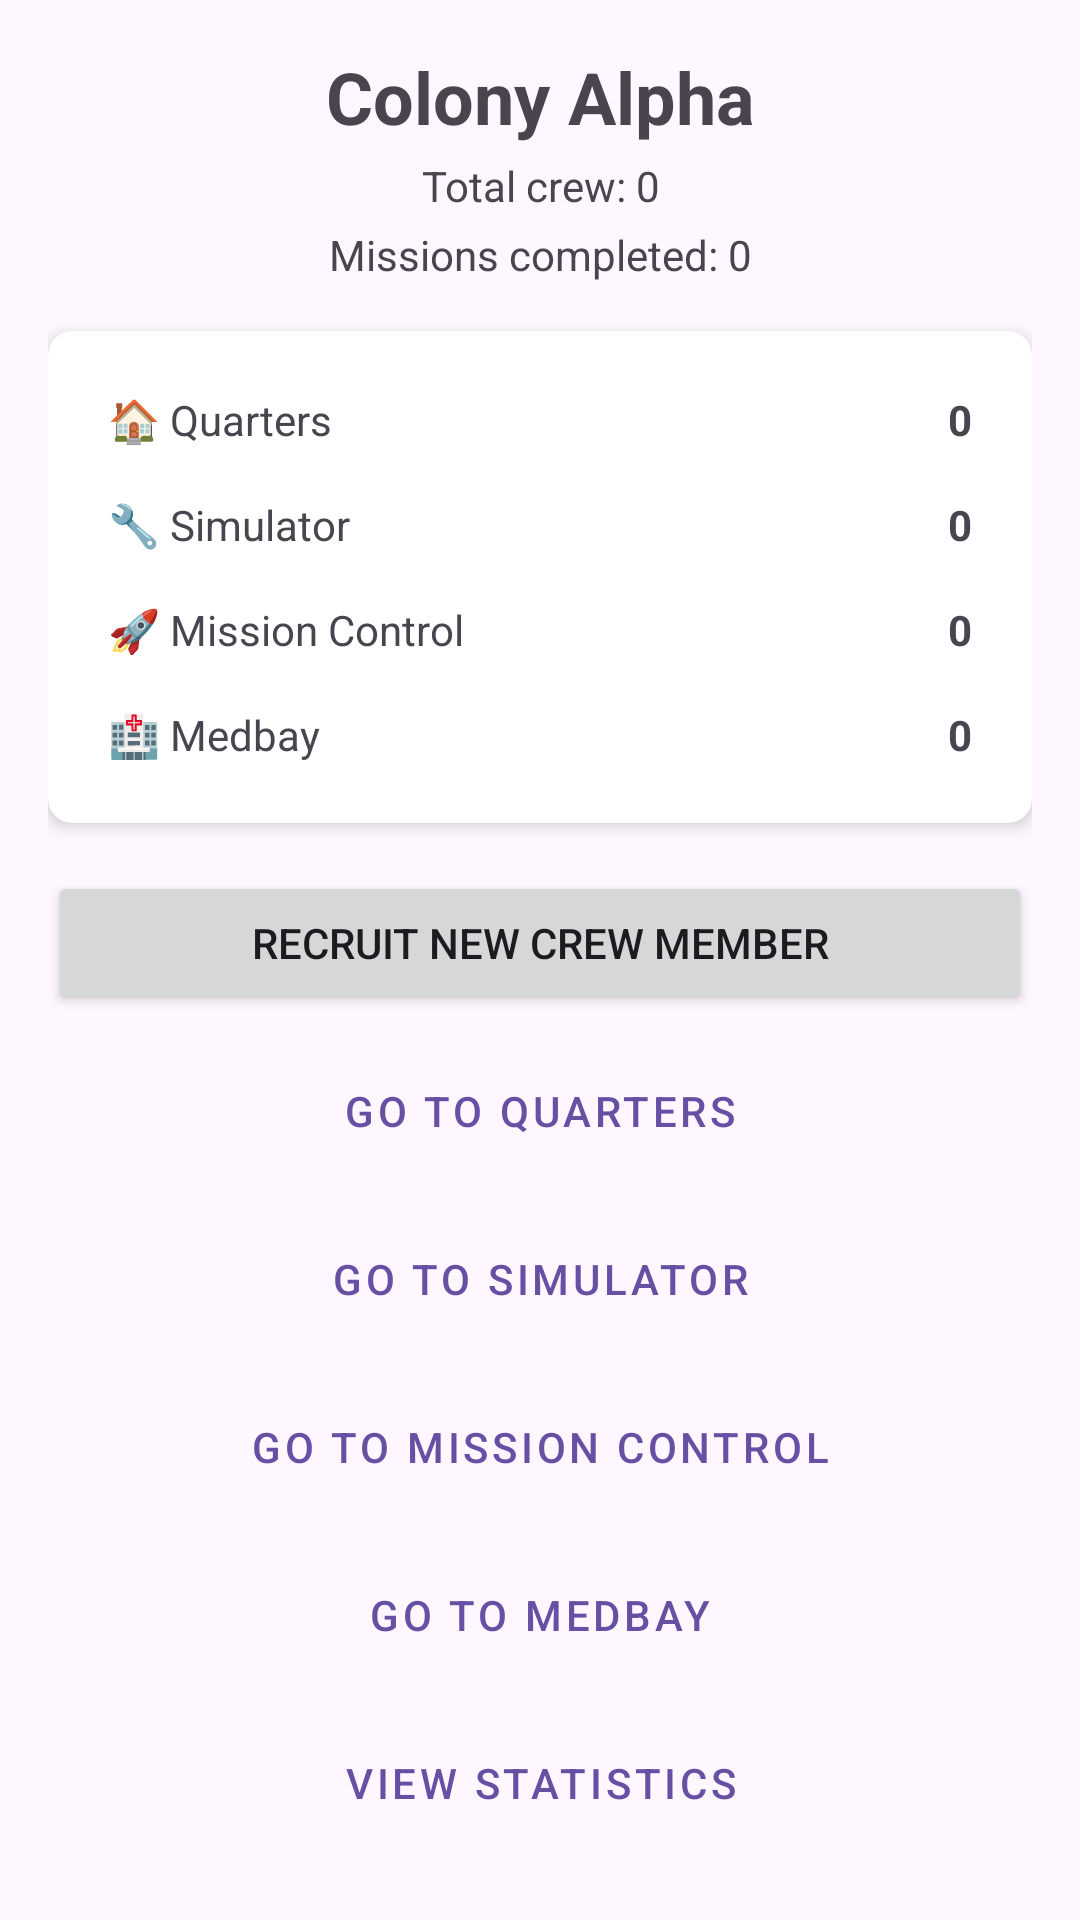

Produce the Android XML layout that renders to this screen, including the resource entries it uses.
<!-- AndroidManifest.xml: application theme Theme.Oop_project -->
<!-- res/layout/fragment_home.xml -->
<?xml version="1.0" encoding="utf-8"?>
<ScrollView
    xmlns:android="http://schemas.android.com/apk/res/android"
    android:layout_width="match_parent"
    android:layout_height="match_parent">

    <LinearLayout
        android:layout_width="match_parent"
        android:layout_height="wrap_content"
        android:orientation="vertical"
        android:padding="16dp">

        <TextView
            android:id="@+id/tv_colony_name"
            android:layout_width="match_parent"
            android:layout_height="wrap_content"
            android:textSize="24sp"
            android:textStyle="bold"
            android:gravity="center"
            android:layout_marginBottom="4dp"
            android:text="Colony Alpha" />

        <TextView
            android:id="@+id/tv_total_crew"
            android:layout_width="match_parent"
            android:layout_height="wrap_content"
            android:textSize="14sp"
            android:gravity="center"
            android:layout_marginBottom="4dp"
            android:text="Total crew: 0" />

        <TextView
            android:id="@+id/tv_missions_completed"
            android:layout_width="match_parent"
            android:layout_height="wrap_content"
            android:textSize="14sp"
            android:gravity="center"
            android:layout_marginBottom="16dp"
            android:text="Missions completed: 0" />

        <androidx.cardview.widget.CardView
            xmlns:app="http://schemas.android.com/apk/res-auto"
            android:layout_width="match_parent"
            android:layout_height="wrap_content"
            android:layout_marginBottom="16dp"
            app:cardCornerRadius="8dp"
            app:cardElevation="3dp">

            <GridLayout
                android:layout_width="match_parent"
                android:layout_height="wrap_content"
                android:columnCount="2"
                android:padding="12dp">

                <TextView android:text="🏠 Quarters"
                    android:layout_width="0dp" android:layout_columnWeight="1"
                    android:textSize="14sp" android:padding="8dp"/>
                <TextView android:id="@+id/tv_count_quarters"
                    android:text="0"
                    android:layout_width="0dp" android:layout_columnWeight="1"
                    android:textSize="14sp" android:textStyle="bold"
                    android:gravity="end" android:padding="8dp"/>

                <TextView android:text="🔧 Simulator"
                    android:layout_width="0dp" android:layout_columnWeight="1"
                    android:textSize="14sp" android:padding="8dp"/>
                <TextView android:id="@+id/tv_count_simulator"
                    android:text="0"
                    android:layout_width="0dp" android:layout_columnWeight="1"
                    android:textSize="14sp" android:textStyle="bold"
                    android:gravity="end" android:padding="8dp"/>

                <TextView android:text="🚀 Mission Control"
                    android:layout_width="0dp" android:layout_columnWeight="1"
                    android:textSize="14sp" android:padding="8dp"/>
                <TextView android:id="@+id/tv_count_mission"
                    android:text="0"
                    android:layout_width="0dp" android:layout_columnWeight="1"
                    android:textSize="14sp" android:textStyle="bold"
                    android:gravity="end" android:padding="8dp"/>

                <TextView android:text="🏥 Medbay"
                    android:layout_width="0dp" android:layout_columnWeight="1"
                    android:textSize="14sp" android:padding="8dp"/>
                <TextView android:id="@+id/tv_count_medbay"
                    android:text="0"
                    android:layout_width="0dp" android:layout_columnWeight="1"
                    android:textSize="14sp" android:textStyle="bold"
                    android:gravity="end" android:padding="8dp"/>

            </GridLayout>
        </androidx.cardview.widget.CardView>

        <Button
            android:id="@+id/btn_recruit"
            android:layout_width="match_parent"
            android:layout_height="wrap_content"
            android:text="Recruit New Crew Member"
            android:layout_marginBottom="8dp"/>

        <Button
            android:id="@+id/btn_go_quarters"
            android:layout_width="match_parent"
            android:layout_height="wrap_content"
            android:text="Go to Quarters"
            style="@style/Widget.MaterialComponents.Button.OutlinedButton"
            android:layout_marginBottom="8dp"/>

        <Button
            android:id="@+id/btn_go_simulator"
            android:layout_width="match_parent"
            android:layout_height="wrap_content"
            android:text="Go to Simulator"
            style="@style/Widget.MaterialComponents.Button.OutlinedButton"
            android:layout_marginBottom="8dp"/>

        <Button
            android:id="@+id/btn_go_mission"
            android:layout_width="match_parent"
            android:layout_height="wrap_content"
            android:text="Go to Mission Control"
            style="@style/Widget.MaterialComponents.Button.OutlinedButton"
            android:layout_marginBottom="8dp"/>

        <Button
            android:id="@+id/btn_go_medbay"
            android:layout_width="match_parent"
            android:layout_height="wrap_content"
            android:text="Go to Medbay"
            style="@style/Widget.MaterialComponents.Button.OutlinedButton"
            android:layout_marginBottom="8dp"/>

        <Button
            android:id="@+id/btn_go_stats"
            android:layout_width="match_parent"
            android:layout_height="wrap_content"
            android:text="View Statistics"
            style="@style/Widget.MaterialComponents.Button.OutlinedButton"/>

    </LinearLayout>
</ScrollView>
<!-- resources referenced by this layout -->
<resources>
  <style name="Theme.Oop_project" parent="Base.Theme.Oop_project" />
  <style name="Base.Theme.Oop_project" parent="Theme.Material3.DayNight.NoActionBar">
  
  
      </style>
</resources>
